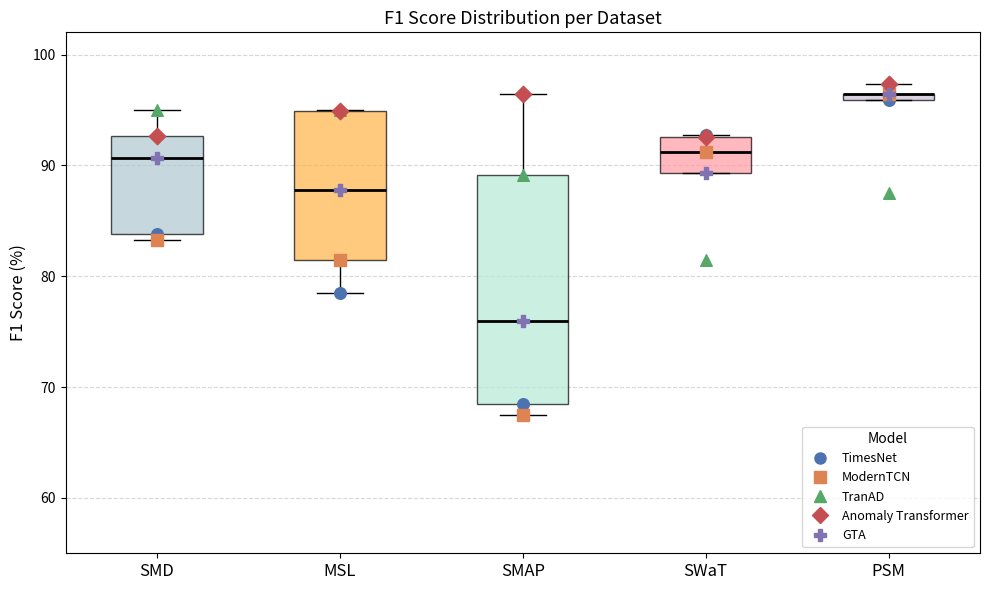
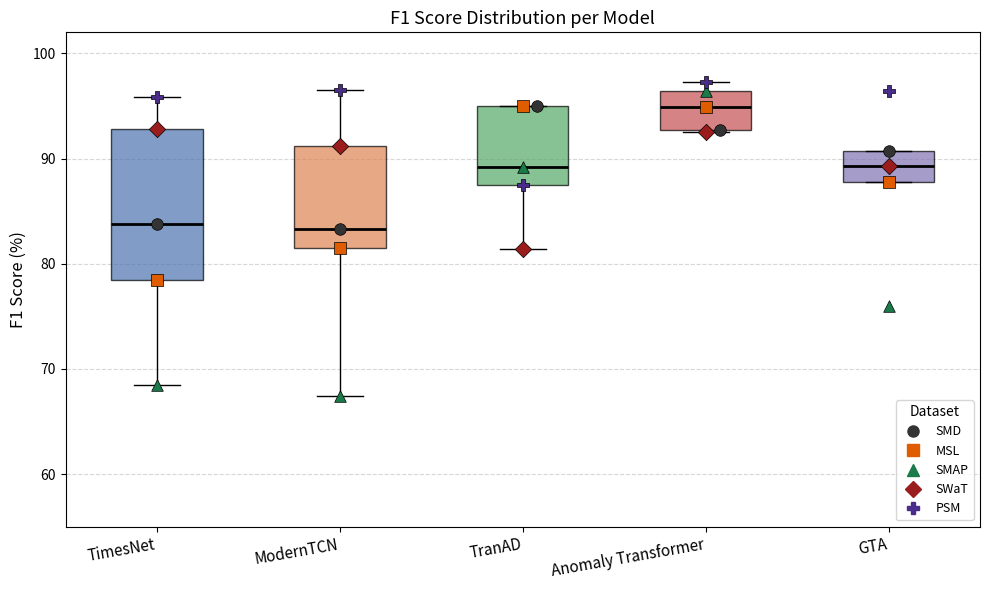

Generate these figures, in order, with matplotlib:
"""
F1 Score Boxplots — grouped by dataset, one per model
Master thesis: Time-Series Anomaly Detection

Data source: results.xlsx (Sheet2)
Evaluation protocol: Point-Adjust (PA) F1
Models: TimesNet, ModernTCN, TranAD, Anomaly Transformer, GTA
Datasets: SMD, MSL, SMAP, SWaT, PSM
"""

import numpy as np
import matplotlib.pyplot as plt
import matplotlib.lines as mlines

# ── Data ──────────────────────────────────────────────────────────────────────
MODELS = ['TimesNet', 'ModernTCN', 'TranAD', 'Anomaly Transformer', 'GTA']
DATASETS = ['SMD', 'MSL', 'SMAP', 'SWaT', 'PSM']

# Rows = models, Columns = datasets
F1 = np.array([
    # SMD    MSL    SMAP   SWaT   PSM
    [83.80, 78.45, 68.47, 92.78, 95.85],  # TimesNet
    [83.28, 81.45, 67.46, 91.19, 96.48],  # ModernTCN
    [95.01, 94.95, 89.15, 81.43, 87.50],  # TranAD
    [92.68, 94.91, 96.41, 92.56, 97.31],  # Anomaly Transformer
    [90.67, 87.81, 76.00, 89.31, 96.41],  # GTA
])

# ── Style ─────────────────────────────────────────────────────────────────────
MODEL_COLORS  = ['#4C72B0', '#DD8452', '#55A868', '#C44E52', '#8172B2']
MODEL_MARKERS = ['o', 's', '^', 'D', 'P']
BOX_COLORS    = ['#aec6cf', '#ffb347', '#b5ead7', '#ff9aa2', '#c9c0d3']

# ── Figure 1: Boxplot grouped by dataset ──────────────────────────────────────
data_by_dataset = [F1[:, j] for j in range(len(DATASETS))]

fig1, ax1 = plt.subplots(figsize=(10, 6))

bp = ax1.boxplot(data_by_dataset, patch_artist=True, widths=0.5, showfliers=False,
                 medianprops=dict(color='black', linewidth=2))

for patch, color in zip(bp['boxes'], BOX_COLORS):
    patch.set_facecolor(color)
    patch.set_alpha(0.7)

for j in range(len(DATASETS)):
    for i in range(len(MODELS)):
        ax1.scatter(j + 1, F1[i, j], color=MODEL_COLORS[i],
                    marker=MODEL_MARKERS[i], s=70, zorder=5)

handles = [mlines.Line2D([], [], color=c, marker=m, linestyle='None',
           markersize=8, label=name)
           for c, m, name in zip(MODEL_COLORS, MODEL_MARKERS, MODELS)]
ax1.legend(handles=handles, title='Model', fontsize=9, title_fontsize=10, loc='lower right')

ax1.set_xticks(range(1, len(DATASETS) + 1))
ax1.set_xticklabels(DATASETS, fontsize=12)
ax1.set_ylabel('F1 Score (%)', fontsize=12)
ax1.set_title('F1 Score Distribution per Dataset', fontsize=13)
ax1.set_ylim(55, 102)
ax1.yaxis.grid(True, linestyle='--', alpha=0.5)
ax1.set_axisbelow(True)

plt.tight_layout()
fig1.savefig('f1_boxplot_by_dataset.png', dpi=150, bbox_inches='tight')

# ── Figure 2: Boxplot grouped by model ────────────────────────────────────────
# Each box = F1 distribution across the 5 datasets for one model
data_by_model = [F1[i, :] for i in range(len(MODELS))]

DATASET_MARKERS = ['o', 's', '^', 'D', 'P']
DATASET_COLORS  = ['#333333', '#e05c00', '#1a7a4a', '#9b1c1c', '#4a2c8a']

fig2, ax2 = plt.subplots(figsize=(10, 6))

bp2 = ax2.boxplot(data_by_model, patch_artist=True, widths=0.5, showfliers=False,
                  medianprops=dict(color='black', linewidth=2))

for patch, color in zip(bp2['boxes'], MODEL_COLORS):
    patch.set_facecolor(color)
    patch.set_alpha(0.7)

MANUAL_JITTER = {
    (2, 0): 0.08,   # TranAD, SMD → shift right
    (3, 0): 0.08,   # Anomaly Transformer, SMD → shift right
}

for i in range(len(MODELS)):
    for j in range(len(DATASETS)):
        x_offset = MANUAL_JITTER.get((i, j), 0.0)
        ax2.scatter(i + 1 + x_offset, F1[i, j], color=DATASET_COLORS[j],
                    marker=DATASET_MARKERS[j], s=70, zorder=5,
                    edgecolors='black', linewidths=0.5)

handles2 = [mlines.Line2D([], [], color=c, marker=m, linestyle='None',
            markersize=8, label=name)
            for c, m, name in zip(DATASET_COLORS, DATASET_MARKERS, DATASETS)]
ax2.legend(handles=handles2, title='Dataset', fontsize=9, title_fontsize=10, loc='lower right')

ax2.set_xticks(range(1, len(MODELS) + 1))
ax2.set_xticklabels(MODELS, fontsize=11, rotation=10, ha='right')
ax2.set_ylabel('F1 Score (%)', fontsize=12)
ax2.set_title('F1 Score Distribution per Model', fontsize=13)
ax2.set_ylim(55, 102)
ax2.yaxis.grid(True, linestyle='--', alpha=0.5)
ax2.set_axisbelow(True)

plt.tight_layout()
fig2.savefig('f1_boxplot_by_model.png', dpi=150, bbox_inches='tight')

plt.show()
